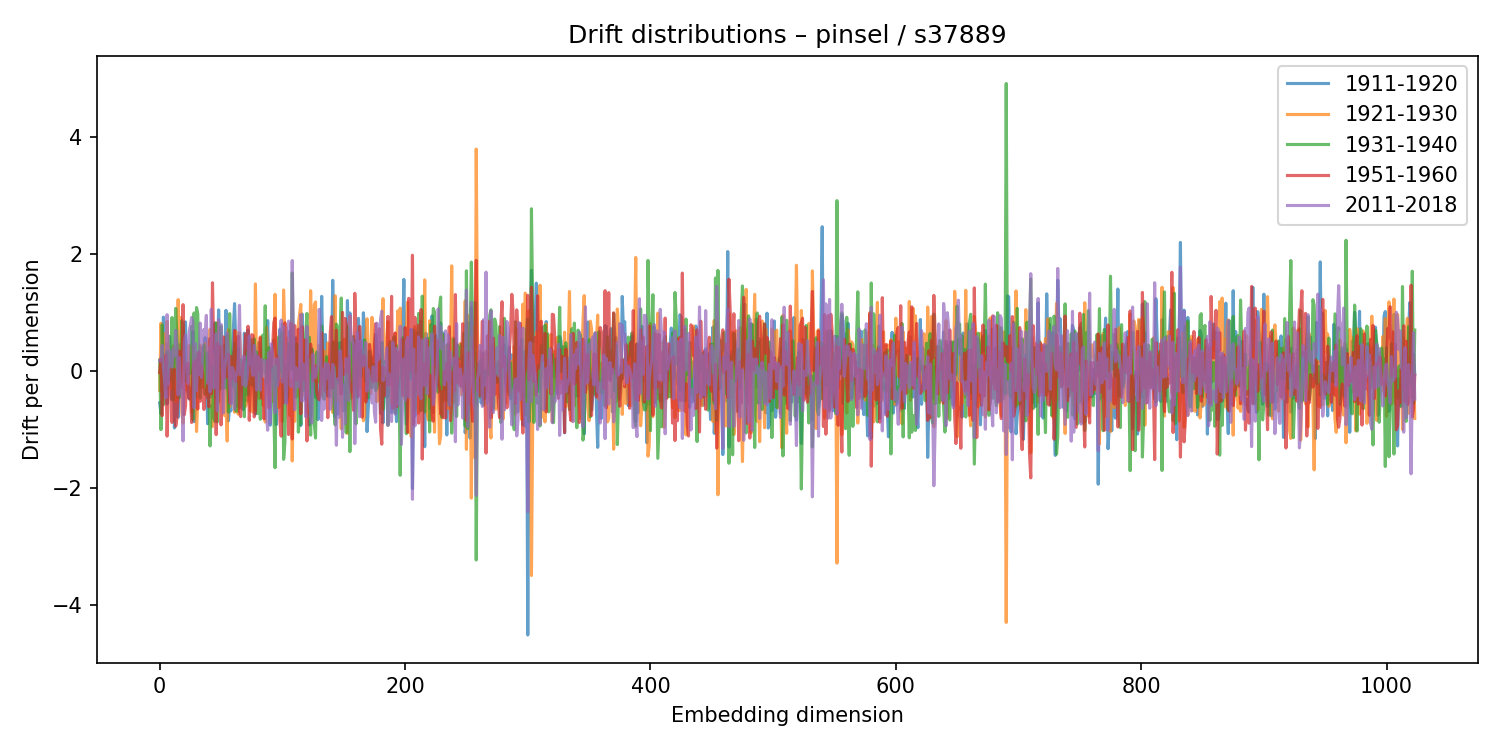

The data file committed next to this chart (first rows):
1911-1920, 1921-1930, 1931-1940, 1951-1960, 2011-2018
-0.5467, -0.3352, 0.1842, -0.02785, 0.1731
-0.7295, 0.8139, -1.003, 0.2098, 0.1719
-0.4207, -0.1381, 0.7908, -0.7666, 0.4384
0.9206, 0.6456, -0.5783, -0.2469, 0.02931
-0.249, 0.3426, 0.06534, -0.3127, -0.1607
0.4654, 0.09048, -0.3154, 0.2728, -0.4577
-0.5665, 0.8494, 0.3284, -1.116, 0.9626
-0.1518, 0.3101, -0.09181, -0.3809, -0.2235
0.5928, -0.05543, -0.1692, -0.1415, 0.3513
0.2085, -0.199, 0.06028, 0.03475, 0.09772
-0.4916, -0.3129, 0.9138, -0.8815, 0.06615
0.2341, 0.4273, -0.4948, -0.1994, 0.3774
-0.9755, 0.3448, 0.3265, 0.02725, 0.2528
-0.2428, -0.5282, 1.071, -0.9471, 0.694
0.2538, -0.4937, 0.6127, -0.8131, 0.4158
-0.7928, 1.221, -0.4463, -0.401, -0.4102
0.4491, 0.04003, -0.4575, 0.3393, 0.2281
-0.4278, 0.9152, 0.1926, -0.148, -0.3814
0.3849, -0.6994, 0.8601, -0.2876, -0.2353
0.3554, -0.8929, 0.743, 1.134, -1.197
0.6912, 0.184, 0.2393, -0.75, 0.4948
0.8394, -0.3244, -0.1717, -0.6052, 0.6165
-0.1607, 0.03323, -0.1459, 0.08085, 0.2184
-0.3522, 0.02246, 0.02405, 0.1293, -0.2137
-0.4818, 0.4387, -0.04749, -0.4707, 0.6709
-0.3698, 0.07807, 0.001132, -0.2949, 0.7856
0.09887, -0.7087, 0.7608, -0.8823, 0.9155
0.6738, 0.421, -0.8337, -0.01539, 0.8398
-0.8681, -0.3841, 0.9922, 0.1549, -0.6303
-0.6451, 0.3136, -0.44, 0.08688, 0.4686
0.1025, -1.036, 1.085, 0.1881, -0.3386
0.267, -0.4799, 0.9778, -0.6514, 0.3308
-0.2538, -0.279, 0.07207, 0.3155, -0.06017
0.2744, 0.4425, -0.4653, -0.5204, 0.8203
0.4025, 0.1191, -0.1227, 0.09026, -0.111
0.06878, -0.2857, 0.2575, -0.0644, 0.303
0.2061, -0.1495, 0.4477, -0.6588, 0.7105
0.57, 0.4755, -0.402, -0.3298, 0.6178
0.1837, -0.4034, 0.2536, -0.4514, 0.9509
-0.9034, -0.02261, 0.3095, -0.1922, -0.2098
0.2006, 0.5639, -0.4237, -0.6158, 0.403
-0.1089, 0.7133, -1.283, 0.5547, -0.3602
-0.448, 0.4657, -0.6046, -0.3901, 1.053
-0.04341, -0.9515, -0.8009, 1.508, 0.01783
0.2519, -0.365, 0.06622, 0.4314, -0.2948
0.8256, 0.2786, -0.8637, 0.3851, -0.01372
-0.4608, 0.02933, 0.8125, -1.089, 0.6352
0.0906, 0.8294, -0.8712, 0.4737, -0.6822
1.045, -0.5309, -0.0416, -0.3274, 0.8744
0.2167, -0.1075, -0.3131, 0.4224, 0.4811
0.05934, -0.193, 0.759, -0.9238, 0.7963
0.1743, 0.06418, 0.1036, -0.2391, 0.1266
-0.303, 0.03765, 0.0391, 0.5821, -0.7172
0.2389, -0.7663, 0.4406, -0.1193, 0.06759
1.037, -0.3158, -0.2854, -0.02642, 0.2466
0.09577, -1.199, 0.598, -0.08766, 0.6495
-0.8545, 0.7041, -0.7028, 0.2903, 0.3221
-0.5806, -0.6119, 0.9802, -0.5453, -0.1433
-0.6823, 0.1711, 0.02105, 0.2501, -0.5625
-0.3023, 0.0535, 0.3086, -0.1332, 0.06167
... 964 more rows
